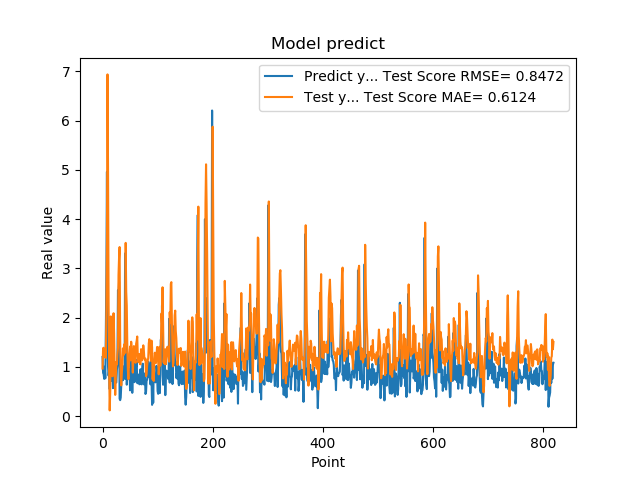

The data file committed next to this chart (first rows):
1.201630949974060059e+00, 9.679437718712839978e-01
8.802530169486999512e-01, 1.381878453949086039e+00
8.531429767608642578e-01, 1.390107016647274873e+00
7.591750025749206543e-01, 1.341295638795138023e+00
1.005007982254028320e+00, 1.203973494426931801e+00
7.687720060348510742e-01, 1.342255659115413113e+00
1.740013241767883301e+00, 1.184987330242911696e+00
2.913533687591552734e+00, 2.200801967136747805e+00
4.963075160980224609e+00, 3.595336328152434202e+00
1.471215128898620605e+00, 6.939122545065399272e+00
1.000648975372314453e+00, 4.955983336272376860e+00
8.220189809799194336e-01, 2.292015810256903929e+00
9.362199902534482643e-01, 9.263492192259469293e-01
5.486897230148315430e-01, 1.181615212476569698e-01
1.111255049705505371e+00, 5.146822892598300614e-01
7.148039937019348145e-01, 2.026463864393285075e+00
1.052167057991027832e+00, 1.384164103386456013e+00
8.955980539321898304e-01, 1.303723003246535228e+00
7.769405245780944824e-01, 8.110399710668634299e-01
5.699509978294372559e-01, 1.763201310306306002e+00
8.244060277938842773e-01, 2.090813970714125780e+00
5.800840258598327637e-01, 1.677680080512445437e+00
9.488009810447691761e-01, 9.337080758006124359e-01
7.918390035629272461e-01, 4.327728762482886404e-01
6.937990188598632812e-01, 7.444125253721360913e-01
6.834830045700073242e-01, 1.101717101736147786e+00
9.433320164680479847e-01, 1.049923515888599779e+00
1.032713770866394043e+00, 1.252975367166473841e+00
2.556216001510620117e+00, 1.384002858503869282e+00
2.464895963668823242e+00, 2.865160316147168373e+00
2.728049993515014204e+00, 3.220912317734455854e+00
3.558506965637206476e-01, 3.434397209424060460e+00
3.262020051479339600e-01, 1.579635830443065547e+00
3.781589865684509277e-01, 7.664791090267428775e-01
6.306380033493041992e-01, 6.259225106347120482e-01
8.854129910469055176e-01, 8.735256749667182907e-01
9.743152856826782227e-01, 1.035579010583643766e+00
7.307389974594116211e-01, 1.377408869003616587e+00
9.521890282630921520e-01, 1.239311590517391037e+00
1.011654973030090332e+00, 1.316413672137071611e+00
7.643579840660095215e-01, 1.468291491596136922e+00
3.306220054626464844e+00, 1.286449096018984273e+00
7.543110251426696777e-01, 3.519121451830741432e+00
1.409499049186706321e+00, 2.529101709748769800e+00
6.401469707489013672e-01, 2.246068092237353042e+00
8.640019893646240234e-01, 1.413357362434279674e+00
8.469420075416564941e-01, 9.392820882259953486e-01
7.976629734039306641e-01, 7.513519300688781266e-01
9.555831551551821068e-01, 1.074205437230090210e+00
9.546210169792175293e-01, 1.230112911720921076e+00
5.251880288124084473e-01, 1.415521127630105402e+00
1.275226235389709695e+00, 1.134110228616270977e+00
8.355640172958374023e-01, 1.512444482086908515e+00
7.640249729156494141e-01, 1.374356324799160589e+00
4.752210080623626154e-01, 1.205597029256274100e+00
7.414129972457885742e-01, 8.852890655322237512e-01
1.069700956344604492e+00, 1.132424278132716955e+00
7.892770171165466309e-01, 1.423864621551784948e+00
6.914690136909484863e-01, 1.318386243628942855e+00
7.093830108642578125e-01, 1.129209542484487683e+00
1.115731000900268555e+00, 1.085819838704930040e+00
... 759 more rows
